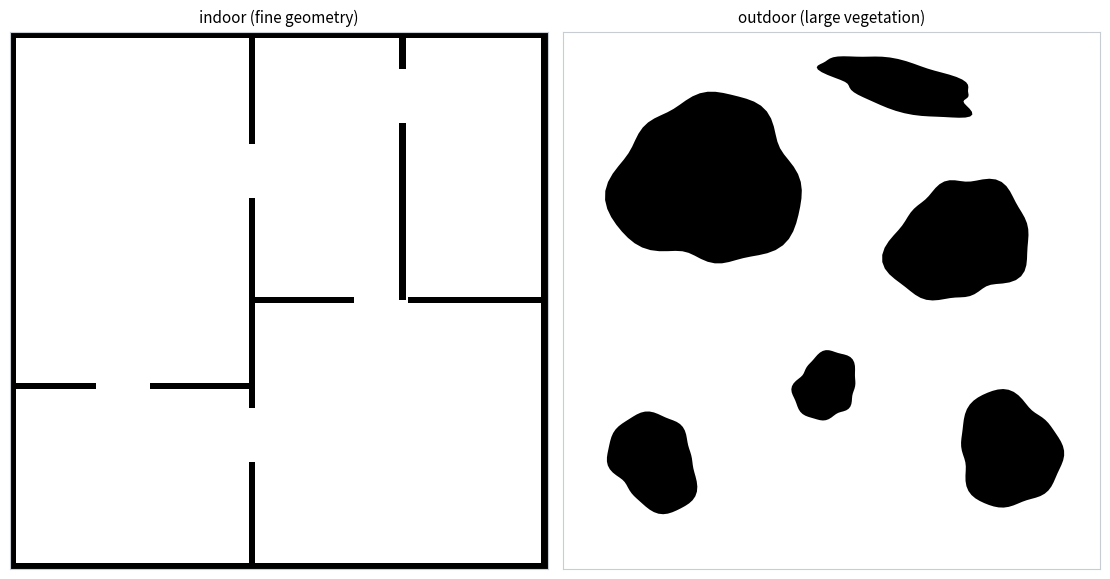

The matplotlib source for this figure:
#!/usr/bin/env python
"""Two static top-down occupancy scenes for the SSP encoded-map demos.

indoor  : fine-line room geometry in a 10x10 m square -- thin walls with
          door gaps forming five rooms (no furniture)
outdoor : open 10x10 m environment with a few large tree/vegetation blobs

Run as a script to render the black-and-white two-panel figure and save the
boolean occupancy grids:

    python scripts/make_scene_maps.py

Import build_scenes() to get polygons + grids (e.g. for the gain widget).
"""

import argparse
from pathlib import Path as FSPath

import numpy as np
import matplotlib

matplotlib.use("Agg")
import matplotlib.pyplot as plt
from matplotlib.patches import Polygon as MplPolygon, Rectangle
from matplotlib.path import Path as MplPath

WORLD = 10.0
WALL_T = 0.12


# ---------------------------------------------------------------------------
# Indoor: five rooms drawn only as thin wall lines with door gaps
# ---------------------------------------------------------------------------

# walls as (x, y, w, h) rectangles: outer ring + interior walls w/ door gaps
WALLS = [
    (0, 0, WORLD, WALL_T), (0, WORLD - WALL_T, WORLD, WALL_T),
    (0, 0, WALL_T, WORLD), (WORLD - WALL_T, 0, WALL_T, WORLD),
    # vertical wall at x=4.5, door gaps at y 2.0-3.0 and 6.9-7.9
    (4.5 - WALL_T / 2, 0.0, WALL_T, 2.0),
    (4.5 - WALL_T / 2, 3.0, WALL_T, 3.9),
    (4.5 - WALL_T / 2, 7.9, WALL_T, 2.1),
    # horizontal wall at y=5 (right half), door gap at x 6.4-7.4
    (4.5, 5.0 - WALL_T / 2, 1.9, WALL_T),
    (7.4, 5.0 - WALL_T / 2, 2.6, WALL_T),
    # horizontal wall at y=3.4 (left half), door gap at x 1.6-2.6
    (0.0, 3.4 - WALL_T / 2, 1.6, WALL_T),
    (2.6, 3.4 - WALL_T / 2, 1.9, WALL_T),
    # vertical wall at x=7.3 (top right), door gap at y 8.3-9.3
    (7.3 - WALL_T / 2, 5.0, WALL_T, 3.3),
    (7.3 - WALL_T / 2, 9.3, WALL_T, 0.7),
]


def indoor_polygons():
    return []


# ---------------------------------------------------------------------------
# Outdoor: a few large vegetation blobs
# ---------------------------------------------------------------------------

# (center, mean radius, xy-stretch, angle_deg) -- tree canopies + a hedge
VEG = [
    ((2.7, 7.2), 1.65, (1.0, 1.0), 0),      # large canopy
    ((7.4, 6.1), 1.20, (1.0, 1.0), 0),      # medium canopy
    ((8.3, 2.2), 1.00, (1.0, 1.0), 0),      # medium canopy
    ((1.7, 2.0), 0.85, (1.0, 1.0), 0),      # small tree
    ((4.9, 3.4), 0.60, (1.0, 1.0), 0),      # bush
    ((6.3, 9.0), 0.75, (2.1, 0.55), -12),   # hedge row
]


def blob(rng, center, r, stretch=(1, 1), angle_deg=0.0, n=72, wobble=0.22):
    """Organic closed outline: radius perturbed by a few low harmonics."""
    th = np.linspace(0, 2 * np.pi, n, endpoint=False)
    rad = np.ones(n)
    for h in (2, 3, 5, 8):
        rad += wobble / h * rng.uniform(0.5, 1.5) * np.sin(
            h * th + rng.uniform(0, 2 * np.pi))
    pts = np.column_stack([np.cos(th), np.sin(th)]) * (r * rad)[:, None]
    pts *= stretch
    a = np.radians(angle_deg)
    c, s = np.cos(a), np.sin(a)
    return pts @ np.array([[c, s], [-s, c]]) + center


def outdoor_polygons(seed=3):
    rng = np.random.default_rng(seed)
    return [blob(rng, c, r, st, ang) for c, r, st, ang in VEG]


# ---------------------------------------------------------------------------
# Rasterization + rendering
# ---------------------------------------------------------------------------


def rasterize(polys, rects, gn):
    """Boolean occupancy grid, row 0 = bottom (y up)."""
    cc = (np.arange(gn) + 0.5) / gn * WORLD
    X, Y = np.meshgrid(cc, cc)
    pts = np.column_stack([X.ravel(), Y.ravel()])
    occ = np.zeros(gn * gn, bool)
    for p in polys:
        occ |= MplPath(p).contains_points(pts)
    for x, y, w, h in rects:
        occ |= ((pts[:, 0] >= x) & (pts[:, 0] <= x + w) &
                (pts[:, 1] >= y) & (pts[:, 1] <= y + h))
    return occ.reshape(gn, gn)


def build_scenes(gn=220, seed=3):
    """Both scenes: polygons/rects for drawing, occupancy grids for encoding."""
    indoor_polys = indoor_polygons()
    veg_polys = outdoor_polygons(seed)
    return {
        "world": WORLD,
        "indoor": {"polys": indoor_polys, "rects": WALLS,
                   "occ": rasterize(indoor_polys, WALLS, gn)},
        "outdoor": {"polys": veg_polys, "rects": [],
                    "occ": rasterize(veg_polys, [], gn)},
    }


def render(scenes, path):
    fig, axes = plt.subplots(1, 2, figsize=(11.2, 5.8), facecolor="white")
    for ax, key, title in [(axes[0], "indoor", "indoor (fine geometry)"),
                           (axes[1], "outdoor", "outdoor (large vegetation)")]:
        sc = scenes[key]
        for x, y, w, h in sc["rects"]:
            ax.add_patch(Rectangle((x, y), w, h, facecolor="black",
                                   edgecolor="none"))
        for p in sc["polys"]:
            ax.add_patch(MplPolygon(p, closed=True, facecolor="black",
                                    edgecolor="none"))
        ax.set_xlim(0, WORLD); ax.set_ylim(0, WORLD)
        ax.set_aspect("equal")
        ax.set_xticks([]); ax.set_yticks([])
        for s in ax.spines.values():
            s.set_edgecolor("#c8cdd3")
        ax.set_title(title, fontsize=11)
    fig.tight_layout()
    fig.savefig(path, dpi=160, bbox_inches="tight")
    plt.close(fig)
    print(f"wrote {path}")


def main():
    ap = argparse.ArgumentParser(description=__doc__,
                                 formatter_class=argparse.RawDescriptionHelpFormatter)
    ap.add_argument("--grid-n", type=int, default=220)
    ap.add_argument("--seed", type=int, default=3, help="vegetation blob shapes")
    ap.add_argument("--out", type=str, default="results/widgets")
    args = ap.parse_args()

    out = FSPath(args.out)
    out.mkdir(parents=True, exist_ok=True)
    scenes = build_scenes(args.grid_n, args.seed)
    render(scenes, out / "scene_maps.png")
    np.savez_compressed(out / "scene_maps.npz", world=scenes["world"],
                        indoor=scenes["indoor"]["occ"],
                        outdoor=scenes["outdoor"]["occ"])
    for key in ("indoor", "outdoor"):
        occ = scenes[key]["occ"]
        print(f"{key}: {occ.mean() * 100:.1f}% occupied, "
              f"{len(scenes[key]['polys'])} objects")


if __name__ == "__main__":
    main()
